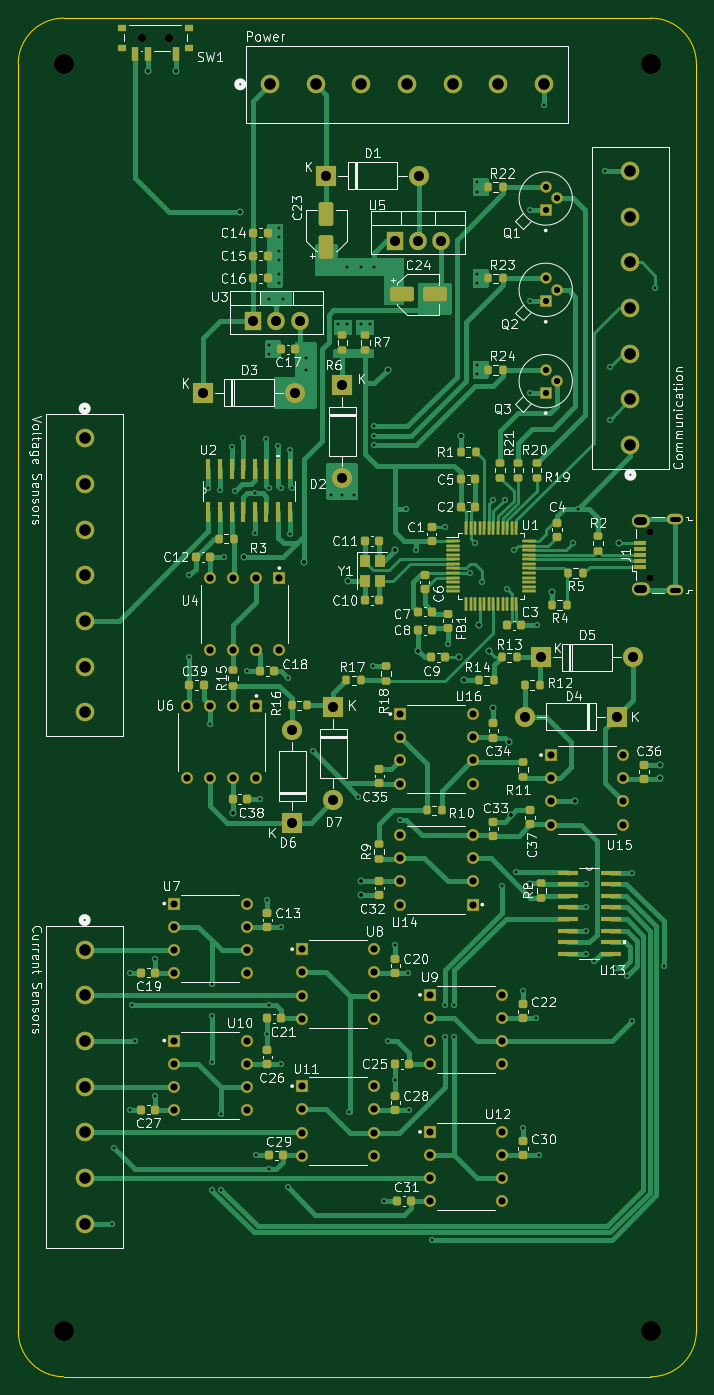
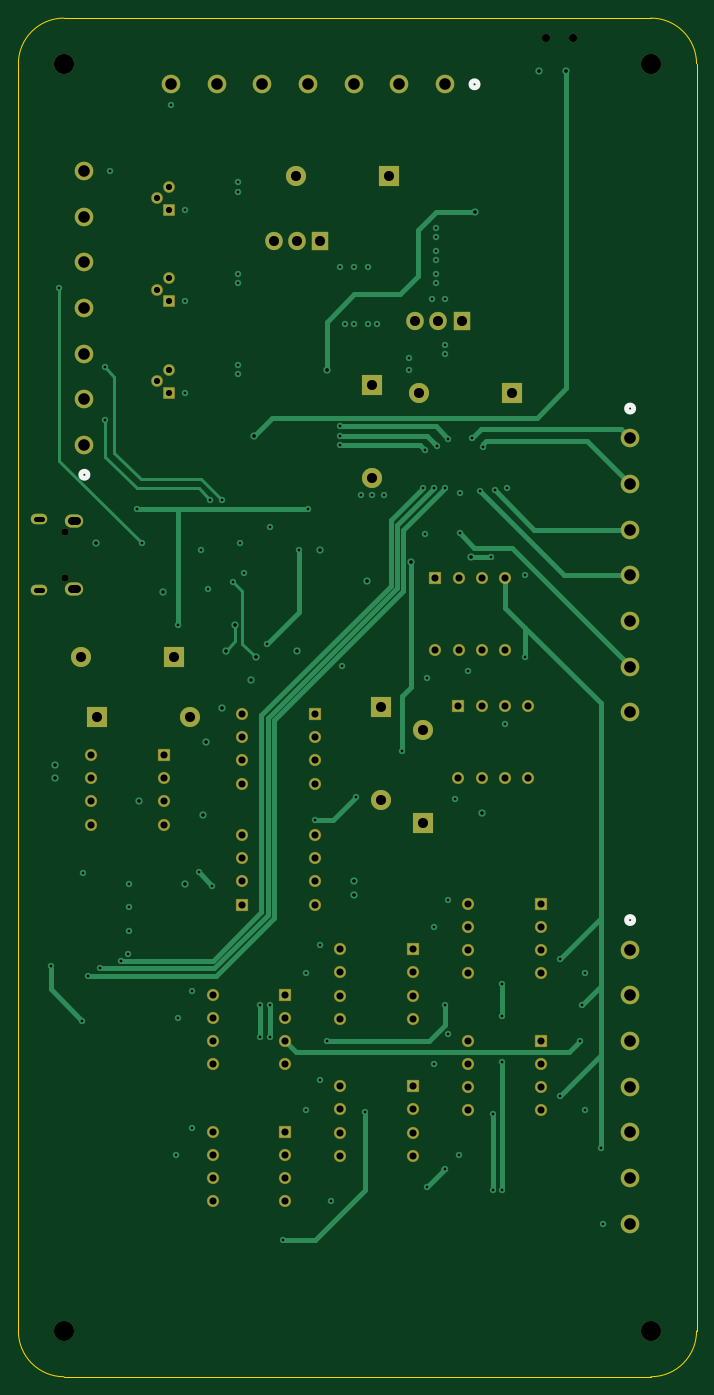
Circuit board: 11 layer files. Board 74.2 x 148.8 mm.
- bottom_copper: SeniorDesign-B_Cu.gbl (14839 bytes)
- bottom_mask: SeniorDesign-B_Mask.gbs (5896 bytes)
- paste: SeniorDesign-B_Paste.gbp (491 bytes)
- bottom_silk: SeniorDesign-B_Silkscreen.gbo (6224 bytes)
- outline: SeniorDesign-Edge_Cuts.gm1 (1021 bytes)
- top_copper: SeniorDesign-F_Cu.gtl (54209 bytes)
- top_mask: SeniorDesign-F_Mask.gts (13220 bytes)
- paste: SeniorDesign-F_Paste.gtp (8345 bytes)
- top_silk: SeniorDesign-F_Silkscreen.gto (190868 bytes)
- drill: SeniorDesign-NPTH.drl (578 bytes)
- drill: SeniorDesign-PTH.drl (5211 bytes)

=== bottom_copper: SeniorDesign-B_Cu.gbl (14839 bytes, source omitted) ===
=== bottom_mask: SeniorDesign-B_Mask.gbs ===
G04 #@! TF.GenerationSoftware,KiCad,Pcbnew,7.0.8*
G04 #@! TF.CreationDate,2023-10-29T23:59:44-04:00*
G04 #@! TF.ProjectId,SeniorDesign,53656e69-6f72-4446-9573-69676e2e6b69,rev?*
G04 #@! TF.SameCoordinates,Original*
G04 #@! TF.FileFunction,Soldermask,Bot*
G04 #@! TF.FilePolarity,Negative*
%FSLAX46Y46*%
G04 Gerber Fmt 4.6, Leading zero omitted, Abs format (unit mm)*
G04 Created by KiCad (PCBNEW 7.0.8) date 2023-10-29 23:59:44*
%MOMM*%
%LPD*%
G01*
G04 APERTURE LIST*
G04 Aperture macros list*
%AMRoundRect*
0 Rectangle with rounded corners*
0 $1 Rounding radius*
0 $2 $3 $4 $5 $6 $7 $8 $9 X,Y pos of 4 corners*
0 Add a 4 corners polygon primitive as box body*
4,1,4,$2,$3,$4,$5,$6,$7,$8,$9,$2,$3,0*
0 Add four circle primitives for the rounded corners*
1,1,$1+$1,$2,$3*
1,1,$1+$1,$4,$5*
1,1,$1+$1,$6,$7*
1,1,$1+$1,$8,$9*
0 Add four rect primitives between the rounded corners*
20,1,$1+$1,$2,$3,$4,$5,0*
20,1,$1+$1,$4,$5,$6,$7,0*
20,1,$1+$1,$6,$7,$8,$9,0*
20,1,$1+$1,$8,$9,$2,$3,0*%
G04 Aperture macros list end*
%ADD10C,2.200000*%
%ADD11R,1.905000X2.000000*%
%ADD12O,1.905000X2.000000*%
%ADD13C,2.032000*%
%ADD14RoundRect,0.102000X-0.565000X0.565000X-0.565000X-0.565000X0.565000X-0.565000X0.565000X0.565000X0*%
%ADD15C,1.334000*%
%ADD16RoundRect,0.102000X-0.565000X-0.565000X0.565000X-0.565000X0.565000X0.565000X-0.565000X0.565000X0*%
%ADD17C,0.900000*%
%ADD18R,2.200000X2.200000*%
%ADD19O,2.200000X2.200000*%
%ADD20RoundRect,0.102000X0.540000X-0.540000X0.540000X0.540000X-0.540000X0.540000X-0.540000X-0.540000X0*%
%ADD21C,1.284000*%
%ADD22RoundRect,0.102000X0.565000X0.565000X-0.565000X0.565000X-0.565000X-0.565000X0.565000X-0.565000X0*%
%ADD23O,0.800000X0.800000*%
%ADD24O,1.800000X1.150000*%
%ADD25O,2.000000X1.450000*%
G04 APERTURE END LIST*
D10*
X89000000Y-162750000D03*
D11*
X60985000Y-43445000D03*
D12*
X63525000Y-43445000D03*
X66065000Y-43445000D03*
D13*
X27025000Y-121000000D03*
X27025000Y-126000000D03*
X27025000Y-131000001D03*
X27025000Y-136000001D03*
X27025000Y-141000001D03*
X27025000Y-146000001D03*
X27025000Y-151000001D03*
D14*
X48335000Y-80280000D03*
D15*
X45795000Y-80280000D03*
X43255000Y-80280000D03*
X40715000Y-80280000D03*
X40715000Y-88220000D03*
X43255000Y-88220000D03*
X45795000Y-88220000D03*
X48335000Y-88220000D03*
D16*
X64805000Y-125940000D03*
D15*
X64805000Y-128480000D03*
X64805000Y-131020000D03*
X64805000Y-133560000D03*
X72745000Y-133560000D03*
X72745000Y-131020000D03*
X72745000Y-128480000D03*
X72745000Y-125940000D03*
D16*
X50805000Y-120940000D03*
D15*
X50805000Y-123480000D03*
X50805000Y-126020000D03*
X50805000Y-128560000D03*
X58745000Y-128560000D03*
X58745000Y-126020000D03*
X58745000Y-123480000D03*
X58745000Y-120940000D03*
D17*
X36250000Y-21145000D03*
X33250000Y-21145000D03*
D16*
X36805000Y-115940000D03*
D15*
X36805000Y-118480000D03*
X36805000Y-121020000D03*
X36805000Y-123560000D03*
X44745000Y-123560000D03*
X44745000Y-121020000D03*
X44745000Y-118480000D03*
X44745000Y-115940000D03*
D16*
X61555000Y-95190000D03*
D15*
X61555000Y-97730000D03*
X61555000Y-100270000D03*
X61555000Y-102810000D03*
X69495000Y-102810000D03*
X69495000Y-100270000D03*
X69495000Y-97730000D03*
X69495000Y-95190000D03*
D11*
X45485000Y-52195000D03*
D12*
X48025000Y-52195000D03*
X50565000Y-52195000D03*
D18*
X53445000Y-36250000D03*
D19*
X63605000Y-36250000D03*
D16*
X50805000Y-135940000D03*
D15*
X50805000Y-138480000D03*
X50805000Y-141020000D03*
X50805000Y-143560000D03*
X58745000Y-143560000D03*
X58745000Y-141020000D03*
X58745000Y-138480000D03*
X58745000Y-135940000D03*
D20*
X77500000Y-40020000D03*
D21*
X78770000Y-38750000D03*
X77500000Y-37480000D03*
D18*
X76945000Y-89000000D03*
D19*
X87105000Y-89000000D03*
D16*
X36805000Y-130940000D03*
D15*
X36805000Y-133480000D03*
X36805000Y-136020000D03*
X36805000Y-138560000D03*
X44745000Y-138560000D03*
X44745000Y-136020000D03*
X44745000Y-133480000D03*
X44745000Y-130940000D03*
D13*
X47308399Y-26250000D03*
X52308399Y-26250000D03*
X57308400Y-26250000D03*
X62308400Y-26250000D03*
X67308400Y-26250000D03*
X72308400Y-26250000D03*
X77308400Y-26250000D03*
D20*
X77500000Y-60020000D03*
D21*
X78770000Y-58750000D03*
X77500000Y-57480000D03*
D16*
X64805000Y-140940000D03*
D15*
X64805000Y-143480000D03*
X64805000Y-146020000D03*
X64805000Y-148560000D03*
X72745000Y-148560000D03*
X72745000Y-146020000D03*
X72745000Y-143480000D03*
X72745000Y-140940000D03*
D22*
X69495000Y-116060000D03*
D15*
X69495000Y-113520000D03*
X69495000Y-110980000D03*
X69495000Y-108440000D03*
X61555000Y-108440000D03*
X61555000Y-110980000D03*
X61555000Y-113520000D03*
X61555000Y-116060000D03*
D14*
X45835000Y-94280000D03*
D15*
X43295000Y-94280000D03*
X40755000Y-94280000D03*
X38215000Y-94280000D03*
X38215000Y-102220000D03*
X40755000Y-102220000D03*
X43295000Y-102220000D03*
X45835000Y-102220000D03*
D18*
X39945000Y-60000000D03*
D19*
X50105000Y-60000000D03*
D10*
X24750000Y-162750000D03*
D16*
X78055000Y-99690000D03*
D15*
X78055000Y-102230000D03*
X78055000Y-104770000D03*
X78055000Y-107310000D03*
X85995000Y-107310000D03*
X85995000Y-104770000D03*
X85995000Y-102230000D03*
X85995000Y-99690000D03*
D23*
X88945000Y-80250000D03*
X88945000Y-75250000D03*
D24*
X91695000Y-81625000D03*
D25*
X87895000Y-81475000D03*
X87895000Y-74025000D03*
D24*
X91695000Y-73875000D03*
D10*
X24750000Y-24000000D03*
D18*
X49750000Y-107080000D03*
D19*
X49750000Y-96920000D03*
D13*
X86775000Y-65750001D03*
X86775000Y-60750001D03*
X86775000Y-55750000D03*
X86775000Y-50750000D03*
X86775000Y-45750000D03*
X86775000Y-40750000D03*
X86775000Y-35750000D03*
D20*
X77500000Y-50020000D03*
D21*
X78770000Y-48750000D03*
X77500000Y-47480000D03*
D18*
X85355000Y-95500000D03*
D19*
X75195000Y-95500000D03*
D13*
X27025000Y-65000000D03*
X27025000Y-70000000D03*
X27025000Y-75000001D03*
X27025000Y-80000001D03*
X27025000Y-85000001D03*
X27025000Y-90000001D03*
X27025000Y-95000001D03*
D10*
X89000000Y-24000000D03*
D18*
X54250000Y-94420000D03*
D19*
X54250000Y-104580000D03*
D18*
X55250000Y-59170000D03*
D19*
X55250000Y-69330000D03*
M02*

=== paste: SeniorDesign-B_Paste.gbp ===
G04 #@! TF.GenerationSoftware,KiCad,Pcbnew,7.0.8*
G04 #@! TF.CreationDate,2023-10-29T23:59:44-04:00*
G04 #@! TF.ProjectId,SeniorDesign,53656e69-6f72-4446-9573-69676e2e6b69,rev?*
G04 #@! TF.SameCoordinates,Original*
G04 #@! TF.FileFunction,Paste,Bot*
G04 #@! TF.FilePolarity,Positive*
%FSLAX46Y46*%
G04 Gerber Fmt 4.6, Leading zero omitted, Abs format (unit mm)*
G04 Created by KiCad (PCBNEW 7.0.8) date 2023-10-29 23:59:44*
%MOMM*%
%LPD*%
G01*
G04 APERTURE LIST*
G04 APERTURE END LIST*
M02*

=== bottom_silk: SeniorDesign-B_Silkscreen.gbo ===
G04 #@! TF.GenerationSoftware,KiCad,Pcbnew,7.0.8*
G04 #@! TF.CreationDate,2023-10-29T23:59:44-04:00*
G04 #@! TF.ProjectId,SeniorDesign,53656e69-6f72-4446-9573-69676e2e6b69,rev?*
G04 #@! TF.SameCoordinates,Original*
G04 #@! TF.FileFunction,Legend,Bot*
G04 #@! TF.FilePolarity,Positive*
%FSLAX46Y46*%
G04 Gerber Fmt 4.6, Leading zero omitted, Abs format (unit mm)*
G04 Created by KiCad (PCBNEW 7.0.8) date 2023-10-29 23:59:44*
%MOMM*%
%LPD*%
G01*
G04 APERTURE LIST*
G04 Aperture macros list*
%AMRoundRect*
0 Rectangle with rounded corners*
0 $1 Rounding radius*
0 $2 $3 $4 $5 $6 $7 $8 $9 X,Y pos of 4 corners*
0 Add a 4 corners polygon primitive as box body*
4,1,4,$2,$3,$4,$5,$6,$7,$8,$9,$2,$3,0*
0 Add four circle primitives for the rounded corners*
1,1,$1+$1,$2,$3*
1,1,$1+$1,$4,$5*
1,1,$1+$1,$6,$7*
1,1,$1+$1,$8,$9*
0 Add four rect primitives between the rounded corners*
20,1,$1+$1,$2,$3,$4,$5,0*
20,1,$1+$1,$4,$5,$6,$7,0*
20,1,$1+$1,$6,$7,$8,$9,0*
20,1,$1+$1,$8,$9,$2,$3,0*%
G04 Aperture macros list end*
%ADD10C,0.508000*%
%ADD11C,2.200000*%
%ADD12R,1.905000X2.000000*%
%ADD13O,1.905000X2.000000*%
%ADD14C,2.032000*%
%ADD15RoundRect,0.102000X-0.565000X0.565000X-0.565000X-0.565000X0.565000X-0.565000X0.565000X0.565000X0*%
%ADD16C,1.334000*%
%ADD17RoundRect,0.102000X-0.565000X-0.565000X0.565000X-0.565000X0.565000X0.565000X-0.565000X0.565000X0*%
%ADD18C,0.900000*%
%ADD19R,2.200000X2.200000*%
%ADD20O,2.200000X2.200000*%
%ADD21RoundRect,0.102000X0.540000X-0.540000X0.540000X0.540000X-0.540000X0.540000X-0.540000X-0.540000X0*%
%ADD22C,1.284000*%
%ADD23RoundRect,0.102000X0.565000X0.565000X-0.565000X0.565000X-0.565000X-0.565000X0.565000X-0.565000X0*%
%ADD24O,0.800000X0.800000*%
%ADD25O,1.800000X1.150000*%
%ADD26O,2.000000X1.450000*%
G04 APERTURE END LIST*
D10*
X27406000Y-117750101D02*
G75*
G03*
X27406000Y-117750101I-381000J0D01*
G01*
X44439500Y-26250000D02*
G75*
G03*
X44439500Y-26250000I-381000J0D01*
G01*
X87156000Y-68999900D02*
G75*
G03*
X87156000Y-68999900I-381000J0D01*
G01*
X27406000Y-61750101D02*
G75*
G03*
X27406000Y-61750101I-381000J0D01*
G01*
%LPC*%
D11*
X89000000Y-162750000D03*
D12*
X60985000Y-43445000D03*
D13*
X63525000Y-43445000D03*
X66065000Y-43445000D03*
D14*
X27025000Y-121000000D03*
X27025000Y-126000000D03*
X27025000Y-131000001D03*
X27025000Y-136000001D03*
X27025000Y-141000001D03*
X27025000Y-146000001D03*
X27025000Y-151000001D03*
D15*
X48335000Y-80280000D03*
D16*
X45795000Y-80280000D03*
X43255000Y-80280000D03*
X40715000Y-80280000D03*
X40715000Y-88220000D03*
X43255000Y-88220000D03*
X45795000Y-88220000D03*
X48335000Y-88220000D03*
D17*
X64805000Y-125940000D03*
D16*
X64805000Y-128480000D03*
X64805000Y-131020000D03*
X64805000Y-133560000D03*
X72745000Y-133560000D03*
X72745000Y-131020000D03*
X72745000Y-128480000D03*
X72745000Y-125940000D03*
D17*
X50805000Y-120940000D03*
D16*
X50805000Y-123480000D03*
X50805000Y-126020000D03*
X50805000Y-128560000D03*
X58745000Y-128560000D03*
X58745000Y-126020000D03*
X58745000Y-123480000D03*
X58745000Y-120940000D03*
D18*
X36250000Y-21145000D03*
X33250000Y-21145000D03*
D17*
X36805000Y-115940000D03*
D16*
X36805000Y-118480000D03*
X36805000Y-121020000D03*
X36805000Y-123560000D03*
X44745000Y-123560000D03*
X44745000Y-121020000D03*
X44745000Y-118480000D03*
X44745000Y-115940000D03*
D17*
X61555000Y-95190000D03*
D16*
X61555000Y-97730000D03*
X61555000Y-100270000D03*
X61555000Y-102810000D03*
X69495000Y-102810000D03*
X69495000Y-100270000D03*
X69495000Y-97730000D03*
X69495000Y-95190000D03*
D12*
X45485000Y-52195000D03*
D13*
X48025000Y-52195000D03*
X50565000Y-52195000D03*
D19*
X53445000Y-36250000D03*
D20*
X63605000Y-36250000D03*
D17*
X50805000Y-135940000D03*
D16*
X50805000Y-138480000D03*
X50805000Y-141020000D03*
X50805000Y-143560000D03*
X58745000Y-143560000D03*
X58745000Y-141020000D03*
X58745000Y-138480000D03*
X58745000Y-135940000D03*
D21*
X77500000Y-40020000D03*
D22*
X78770000Y-38750000D03*
X77500000Y-37480000D03*
D19*
X76945000Y-89000000D03*
D20*
X87105000Y-89000000D03*
D17*
X36805000Y-130940000D03*
D16*
X36805000Y-133480000D03*
X36805000Y-136020000D03*
X36805000Y-138560000D03*
X44745000Y-138560000D03*
X44745000Y-136020000D03*
X44745000Y-133480000D03*
X44745000Y-130940000D03*
D14*
X47308399Y-26250000D03*
X52308399Y-26250000D03*
X57308400Y-26250000D03*
X62308400Y-26250000D03*
X67308400Y-26250000D03*
X72308400Y-26250000D03*
X77308400Y-26250000D03*
D21*
X77500000Y-60020000D03*
D22*
X78770000Y-58750000D03*
X77500000Y-57480000D03*
D17*
X64805000Y-140940000D03*
D16*
X64805000Y-143480000D03*
X64805000Y-146020000D03*
X64805000Y-148560000D03*
X72745000Y-148560000D03*
X72745000Y-146020000D03*
X72745000Y-143480000D03*
X72745000Y-140940000D03*
D23*
X69495000Y-116060000D03*
D16*
X69495000Y-113520000D03*
X69495000Y-110980000D03*
X69495000Y-108440000D03*
X61555000Y-108440000D03*
X61555000Y-110980000D03*
X61555000Y-113520000D03*
X61555000Y-116060000D03*
D15*
X45835000Y-94280000D03*
D16*
X43295000Y-94280000D03*
X40755000Y-94280000D03*
X38215000Y-94280000D03*
X38215000Y-102220000D03*
X40755000Y-102220000D03*
X43295000Y-102220000D03*
X45835000Y-102220000D03*
D19*
X39945000Y-60000000D03*
D20*
X50105000Y-60000000D03*
D11*
X24750000Y-162750000D03*
D17*
X78055000Y-99690000D03*
D16*
X78055000Y-102230000D03*
X78055000Y-104770000D03*
X78055000Y-107310000D03*
X85995000Y-107310000D03*
X85995000Y-104770000D03*
X85995000Y-102230000D03*
X85995000Y-99690000D03*
D24*
X88945000Y-80250000D03*
X88945000Y-75250000D03*
D25*
X91695000Y-81625000D03*
D26*
X87895000Y-81475000D03*
X87895000Y-74025000D03*
D25*
X91695000Y-73875000D03*
D11*
X24750000Y-24000000D03*
D19*
X49750000Y-107080000D03*
D20*
X49750000Y-96920000D03*
D14*
X86775000Y-65750001D03*
X86775000Y-60750001D03*
X86775000Y-55750000D03*
X86775000Y-50750000D03*
X86775000Y-45750000D03*
X86775000Y-40750000D03*
X86775000Y-35750000D03*
D21*
X77500000Y-50020000D03*
D22*
X78770000Y-48750000D03*
X77500000Y-47480000D03*
D19*
X85355000Y-95500000D03*
D20*
X75195000Y-95500000D03*
D14*
X27025000Y-65000000D03*
X27025000Y-70000000D03*
X27025000Y-75000001D03*
X27025000Y-80000001D03*
X27025000Y-85000001D03*
X27025000Y-90000001D03*
X27025000Y-95000001D03*
D11*
X89000000Y-24000000D03*
D19*
X54250000Y-94420000D03*
D20*
X54250000Y-104580000D03*
D19*
X55250000Y-59170000D03*
D20*
X55250000Y-69330000D03*
%LPD*%
M02*

=== outline: SeniorDesign-Edge_Cuts.gm1 ===
G04 #@! TF.GenerationSoftware,KiCad,Pcbnew,7.0.8*
G04 #@! TF.CreationDate,2023-10-29T23:59:44-04:00*
G04 #@! TF.ProjectId,SeniorDesign,53656e69-6f72-4446-9573-69676e2e6b69,rev?*
G04 #@! TF.SameCoordinates,Original*
G04 #@! TF.FileFunction,Profile,NP*
%FSLAX46Y46*%
G04 Gerber Fmt 4.6, Leading zero omitted, Abs format (unit mm)*
G04 Created by KiCad (PCBNEW 7.0.8) date 2023-10-29 23:59:44*
%MOMM*%
%LPD*%
G01*
G04 APERTURE LIST*
G04 #@! TA.AperFunction,Profile*
%ADD10C,0.100000*%
G04 #@! TD*
G04 APERTURE END LIST*
D10*
X19750000Y-24000000D02*
X19750000Y-162750000D01*
X24750000Y-19000000D02*
G75*
G03*
X19750000Y-24000000I0J-5000000D01*
G01*
X24750000Y-167750000D02*
X89000000Y-167750000D01*
X19750000Y-162750000D02*
G75*
G03*
X24750000Y-167750000I5000000J0D01*
G01*
X94000000Y-24000000D02*
G75*
G03*
X89000000Y-19000000I-5000000J0D01*
G01*
X89000000Y-167750000D02*
G75*
G03*
X94000000Y-162750000I0J5000000D01*
G01*
X24750000Y-19000000D02*
X89000000Y-19000000D01*
X94000000Y-24000000D02*
X94000000Y-162750000D01*
M02*

=== top_copper: SeniorDesign-F_Cu.gtl (54209 bytes, source omitted) ===
=== top_mask: SeniorDesign-F_Mask.gts (13220 bytes, source omitted) ===
=== paste: SeniorDesign-F_Paste.gtp (8345 bytes, source omitted) ===
=== top_silk: SeniorDesign-F_Silkscreen.gto (190868 bytes, source omitted) ===
=== drill: SeniorDesign-NPTH.drl ===
M48
; DRILL file {KiCad 7.0.8} date Sun Oct 29 23:59:52 2023
; FORMAT={-:-/ absolute / metric / decimal}
; #@! TF.CreationDate,2023-10-29T23:59:52-04:00
; #@! TF.GenerationSoftware,Kicad,Pcbnew,7.0.8
; #@! TF.FileFunction,NonPlated,1,4,NPTH
FMAT,2
METRIC
; #@! TA.AperFunction,NonPlated,NPTH,ComponentDrill
T1C0.800
; #@! TA.AperFunction,NonPlated,NPTH,ComponentDrill
T2C0.900
; #@! TA.AperFunction,NonPlated,NPTH,ComponentDrill
T3C2.200
%
G90
G05
T1
X88.945Y-75.25
X88.945Y-80.25
T2
X33.25Y-21.145
X36.25Y-21.145
T3
X24.75Y-24.0
X24.75Y-162.75
X89.0Y-24.0
X89.0Y-162.75
T0
M30

=== drill: SeniorDesign-PTH.drl (5211 bytes, source omitted) ===
